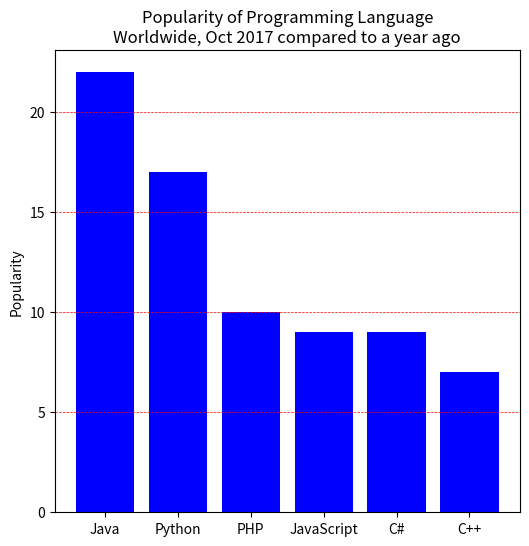
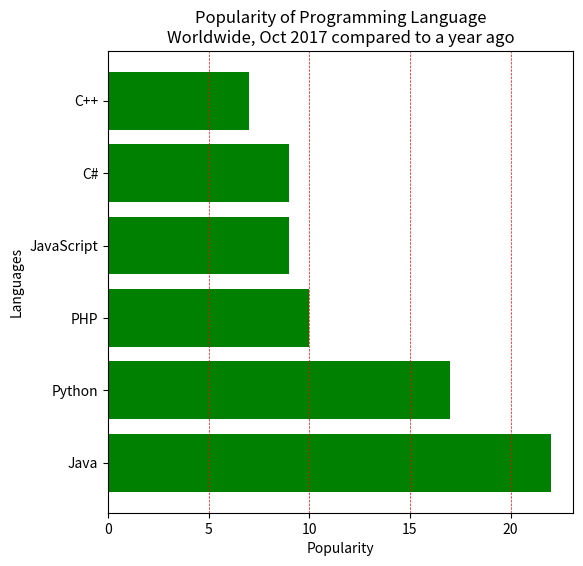

Python code for these plots, in order:
import matplotlib.pyplot as plt

languages = ['Java', 'Python', 'PHP', 'JavaScript', 'C#', 'C++']
popularity = [22, 17, 10, 9, 9, 7]

plt.figure(figsize=(6, 6))
plt.bar(languages, popularity, color='blue')
plt.title('Popularity of Programming Language\nWorldwide, Oct 2017 compared to a year ago')
plt.ylabel('Popularity')
plt.grid(axis='y', color='red', linestyle='--', linewidth=0.5)
plt.show()

plt.figure(figsize=(6, 6))
plt.barh(languages, popularity, color='green')
plt.title('Popularity of Programming Language\nWorldwide, Oct 2017 compared to a year ago')
plt.xlabel('Popularity')
plt.ylabel('Languages')
plt.grid(axis='x', color='red', linestyle='--', linewidth=0.5)
plt.show()
#
